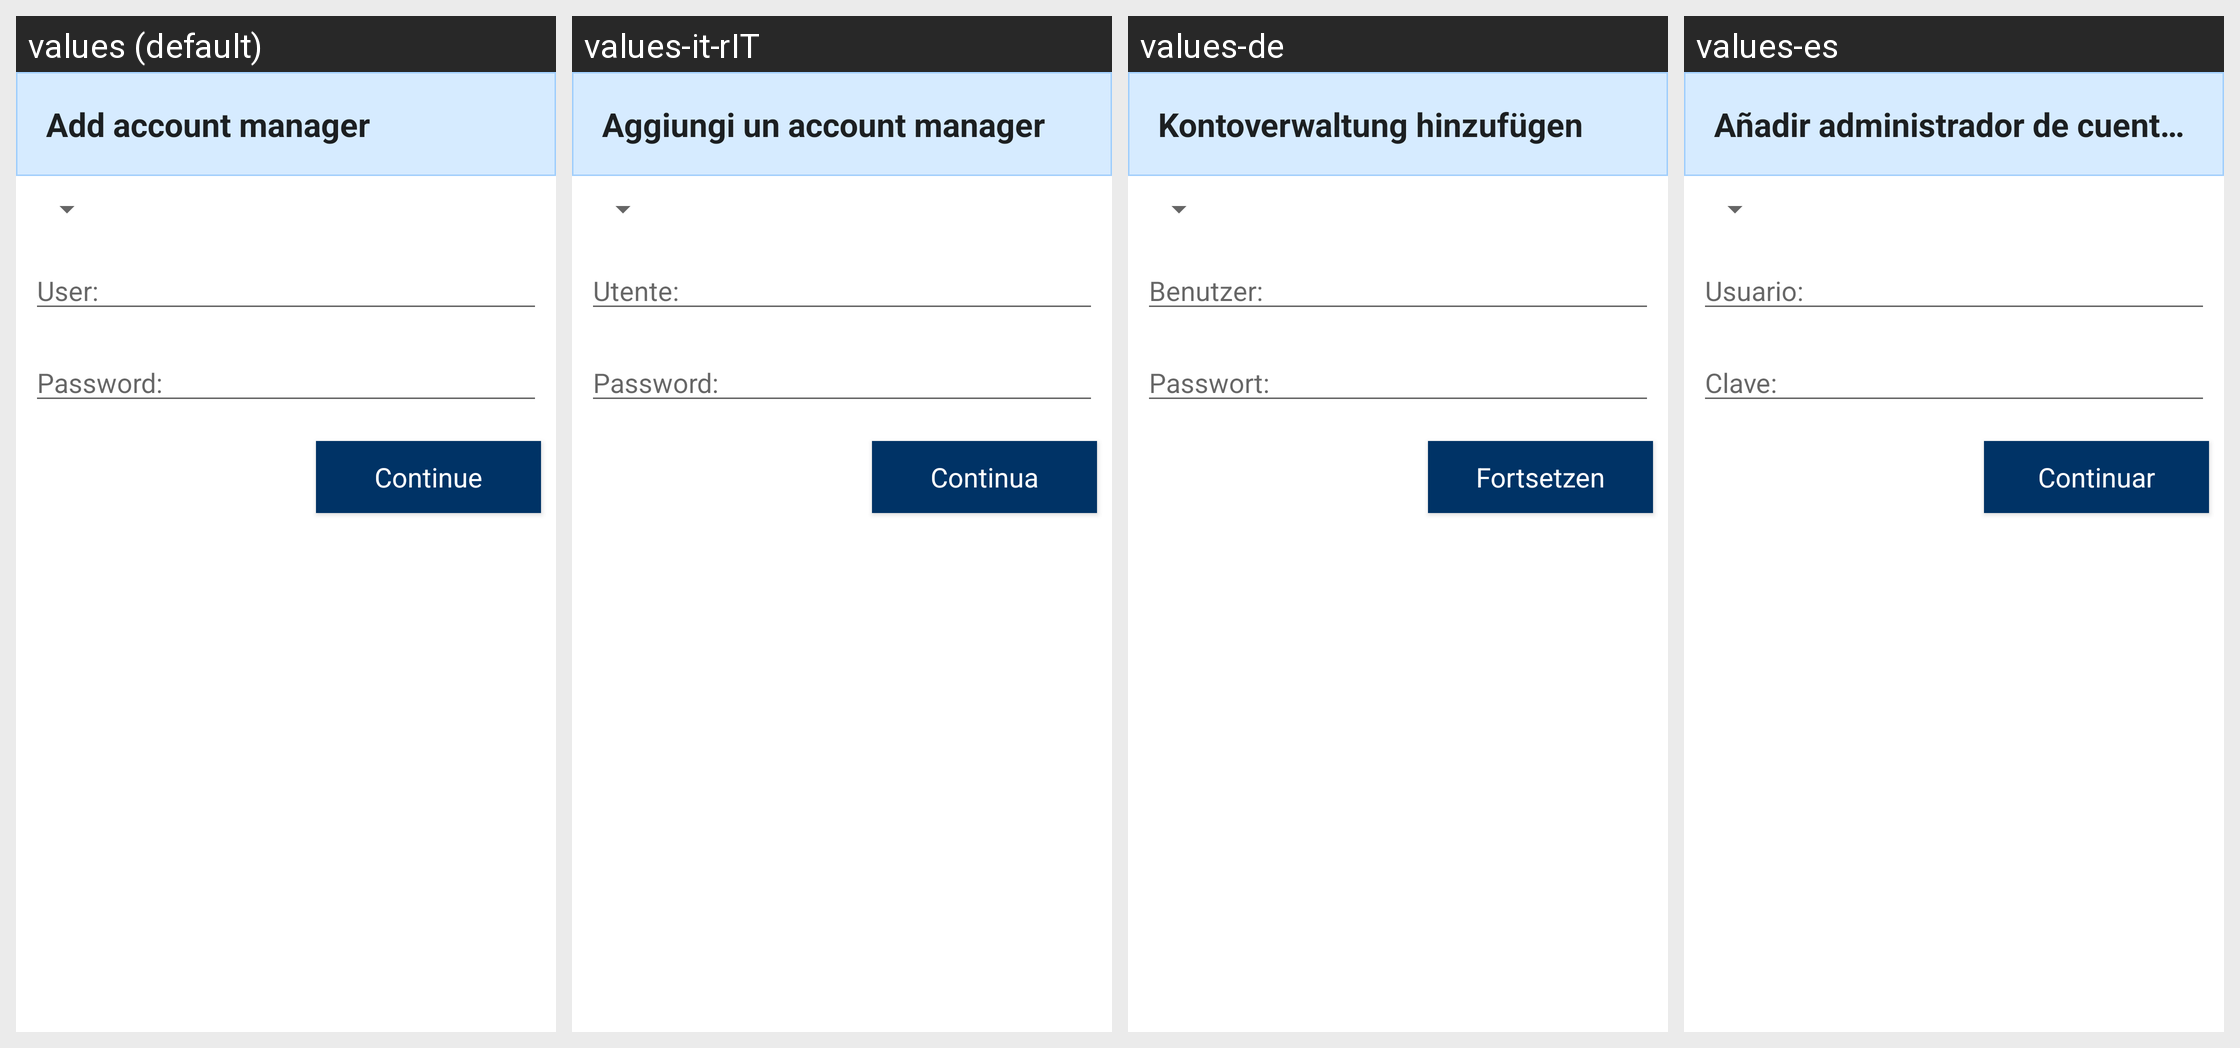

Strings drawn on this Android screen and how each of the app's shown locales translates them:
Android screen res/layout/attach_project_acctmgr_dialog.xml rendered under 4 locales, left to right: values (default), values-it-rIT, values-de, values-es. Device: Nexus 5 (rendered at 1080×1920; each locale shown at half size, 540×960, under a caption strip naming it); theme Theme.Styled.
Other locales in the repository, not shown: values-bg, values-ca, values-cs, values-da, values-el, values-en, values-fi, values-fr, values-he, values-hr, values-hu, values-ja, values-ka, values-ko, values-lt, values-nl, values-pl, values-pt-rBR, values-pt-rPT, values-ro, values-ru, values-ru-rRU, values-sk, values-sl, values-sv, values-tr, values-uk, values-zh-rCN, values-zh-rTW.
Strings drawn on this screen, with the default value and each locale's value (text and hints the layout hard-codes, and strings that could not be matched under every locale, appear in the picture but are not listed):

attachproject_acctmgr_header
  values: Add account manager
  values-it-rIT: Aggiungi un account manager
  values-de: Kontoverwaltung hinzufügen
  values-es: Añadir administrador de cuentas

attachproject_acctmgr_header_name
  values: User:
  values-it-rIT: Utente:
  values-de: Benutzer:
  values-es: Usuario:

attachproject_acctmgr_header_pwd
  values: Password:
  values-it-rIT: Password:
  values-de: Passwort:
  values-es: Clave:

generic_button_continue
  values: Continue
  values-it-rIT: Continua
  values-de: Fortsetzen
  values-es: Continuar
